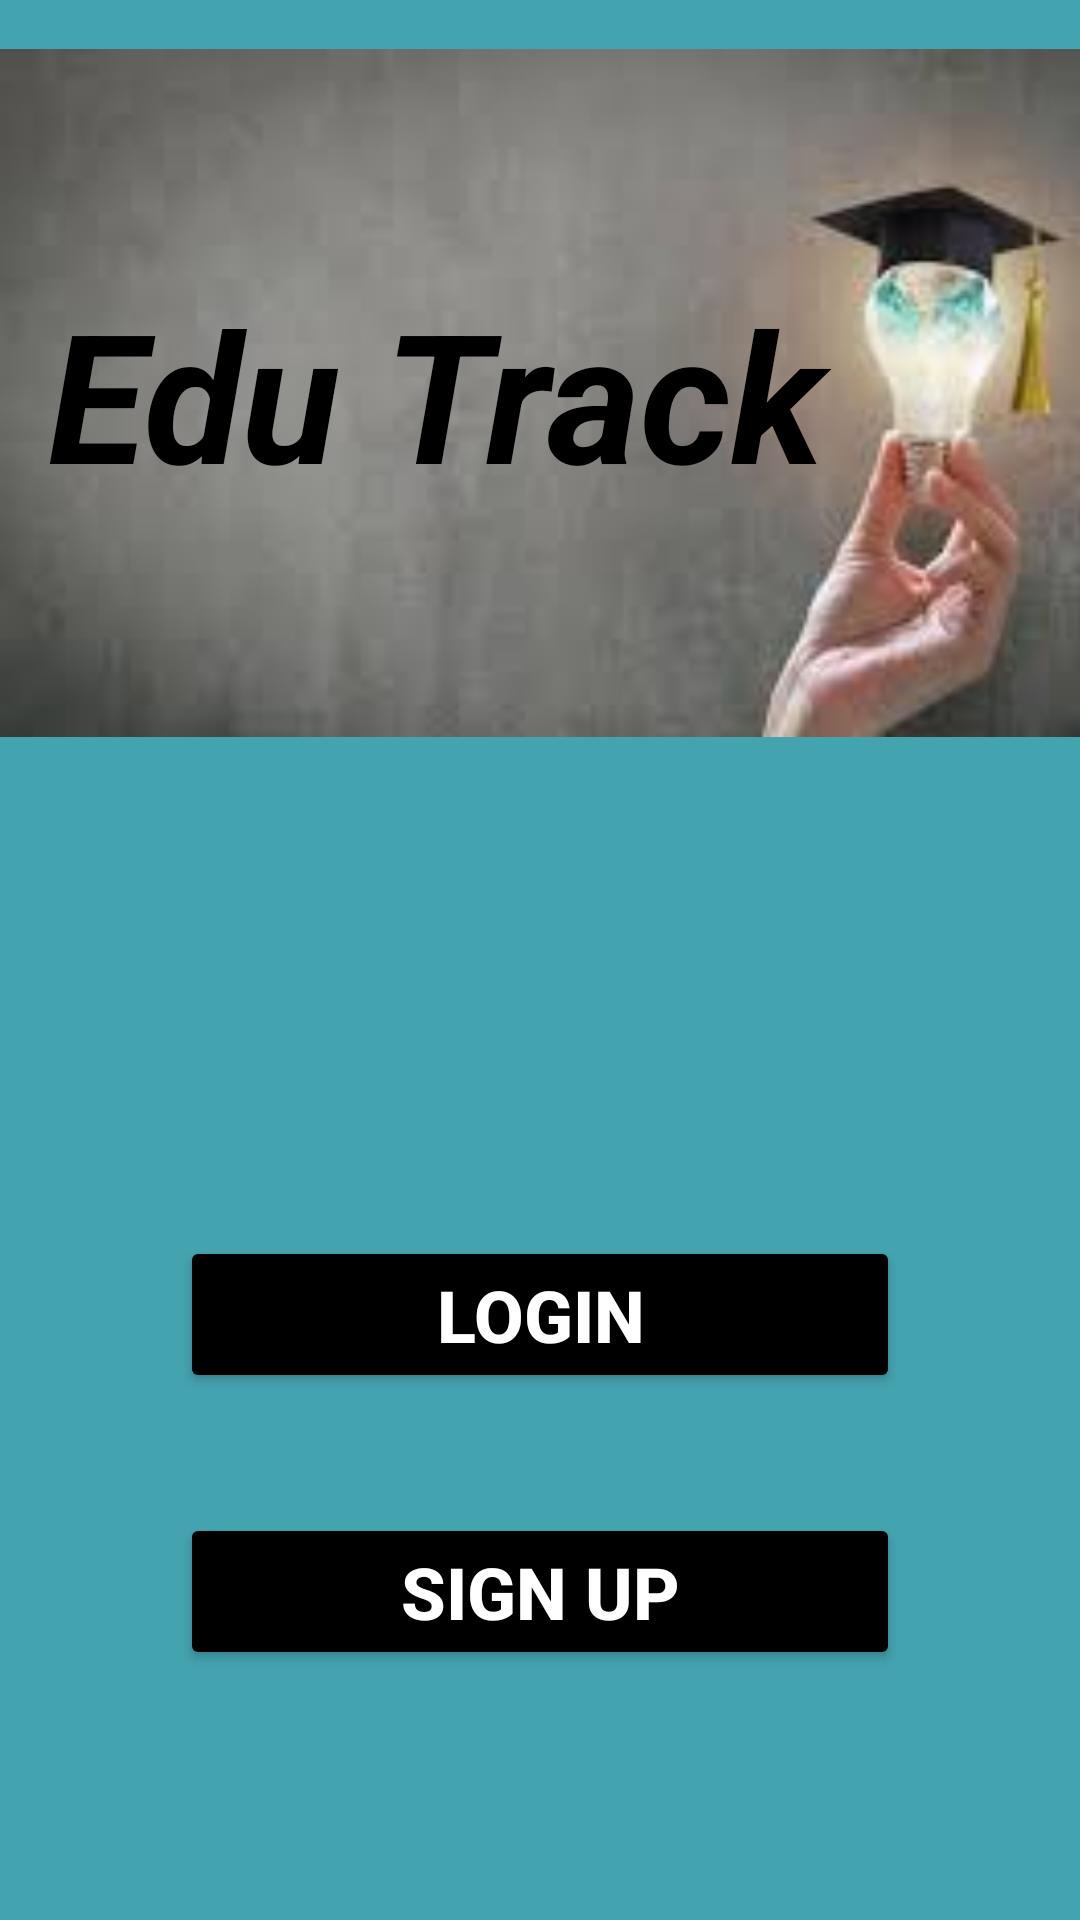

Here is an Android app screen rendered from its layout file. Give the layout XML and the strings, colors and styles it references.
<!-- AndroidManifest.xml: application theme Theme.TodoEducation -->
<!-- res/layout/activity_main.xml -->
<?xml version="1.0" encoding="utf-8"?>
<androidx.constraintlayout.widget.ConstraintLayout xmlns:android="http://schemas.android.com/apk/res/android"
    xmlns:app="http://schemas.android.com/apk/res-auto"
    xmlns:tools="http://schemas.android.com/tools"
    android:layout_width="match_parent"
    android:layout_height="match_parent"
    android:background="#43A3AF"
    tools:context=".MainActivity">

    <FrameLayout
        android:id="@+id/frameLayout"
        android:layout_width="410dp"
        android:layout_height="262dp"
        tools:layout_editor_absoluteX="0dp"
        tools:layout_editor_absoluteY="1dp">

        <ImageView
            android:id="@+id/imageView3"
            android:layout_width="match_parent"
            android:layout_height="match_parent"
            app:srcCompat="@drawable/edulogo" />

        <TextView
            android:id="@+id/textView"
            android:layout_width="394dp"
            android:layout_height="wrap_content"
            android:layout_gravity="right|center_vertical"
            android:text="Edu Track"
            android:textAlignment="viewStart"
            android:textColor="@color/black"
            android:textColorHint="#E88F0B"
            android:textSize="60sp"
            android:textStyle="bold|italic" />
    </FrameLayout>

    <Button
        android:id="@+id/signInBtn"
        android:layout_width="match_parent"
        android:layout_height="wrap_content"
        android:layout_marginStart="60dp"
        android:layout_marginTop="150dp"
        android:layout_marginEnd="60dp"
        android:backgroundTint="@color/black"
        android:text="Login"
        android:textColor="@color/white"
        android:textSize="24sp"
        android:textStyle="bold"
        app:layout_constraintEnd_toEndOf="parent"
        app:layout_constraintStart_toStartOf="parent"
        app:layout_constraintTop_toBottomOf="@+id/frameLayout" />

    <Button
        android:id="@+id/signUpBtn"
        android:layout_width="match_parent"
        android:layout_height="wrap_content"
        android:layout_marginStart="60dp"
        android:layout_marginTop="40dp"
        android:layout_marginEnd="60dp"
        android:backgroundTint="@color/black"
        android:text="Sign Up"
        android:textColor="@color/white"
        android:textSize="24sp"
        android:textStyle="bold"
        app:layout_constraintEnd_toEndOf="parent"
        app:layout_constraintStart_toStartOf="parent"
        app:layout_constraintTop_toBottomOf="@+id/signInBtn" />
</androidx.constraintlayout.widget.ConstraintLayout>
<!-- resources referenced by this layout -->
<resources>
  <color name="black">#FF000000</color>
  <color name="white">#FFFFFFFF</color>
  <!-- drawable edulogo: jpeg bitmap (drawable, 3770 bytes) -->
  <style name="Theme.TodoEducation" parent="Base.Theme.TodoEducation" />
  <style name="Base.Theme.TodoEducation" parent="Theme.Material3.DayNight.NoActionBar">
          
          
      </style>
</resources>
